3-way image classification set "dataset_split" from GitHub (thanhbien0402/Light-Detection); label vocabulary: light off, red light, yellow light.

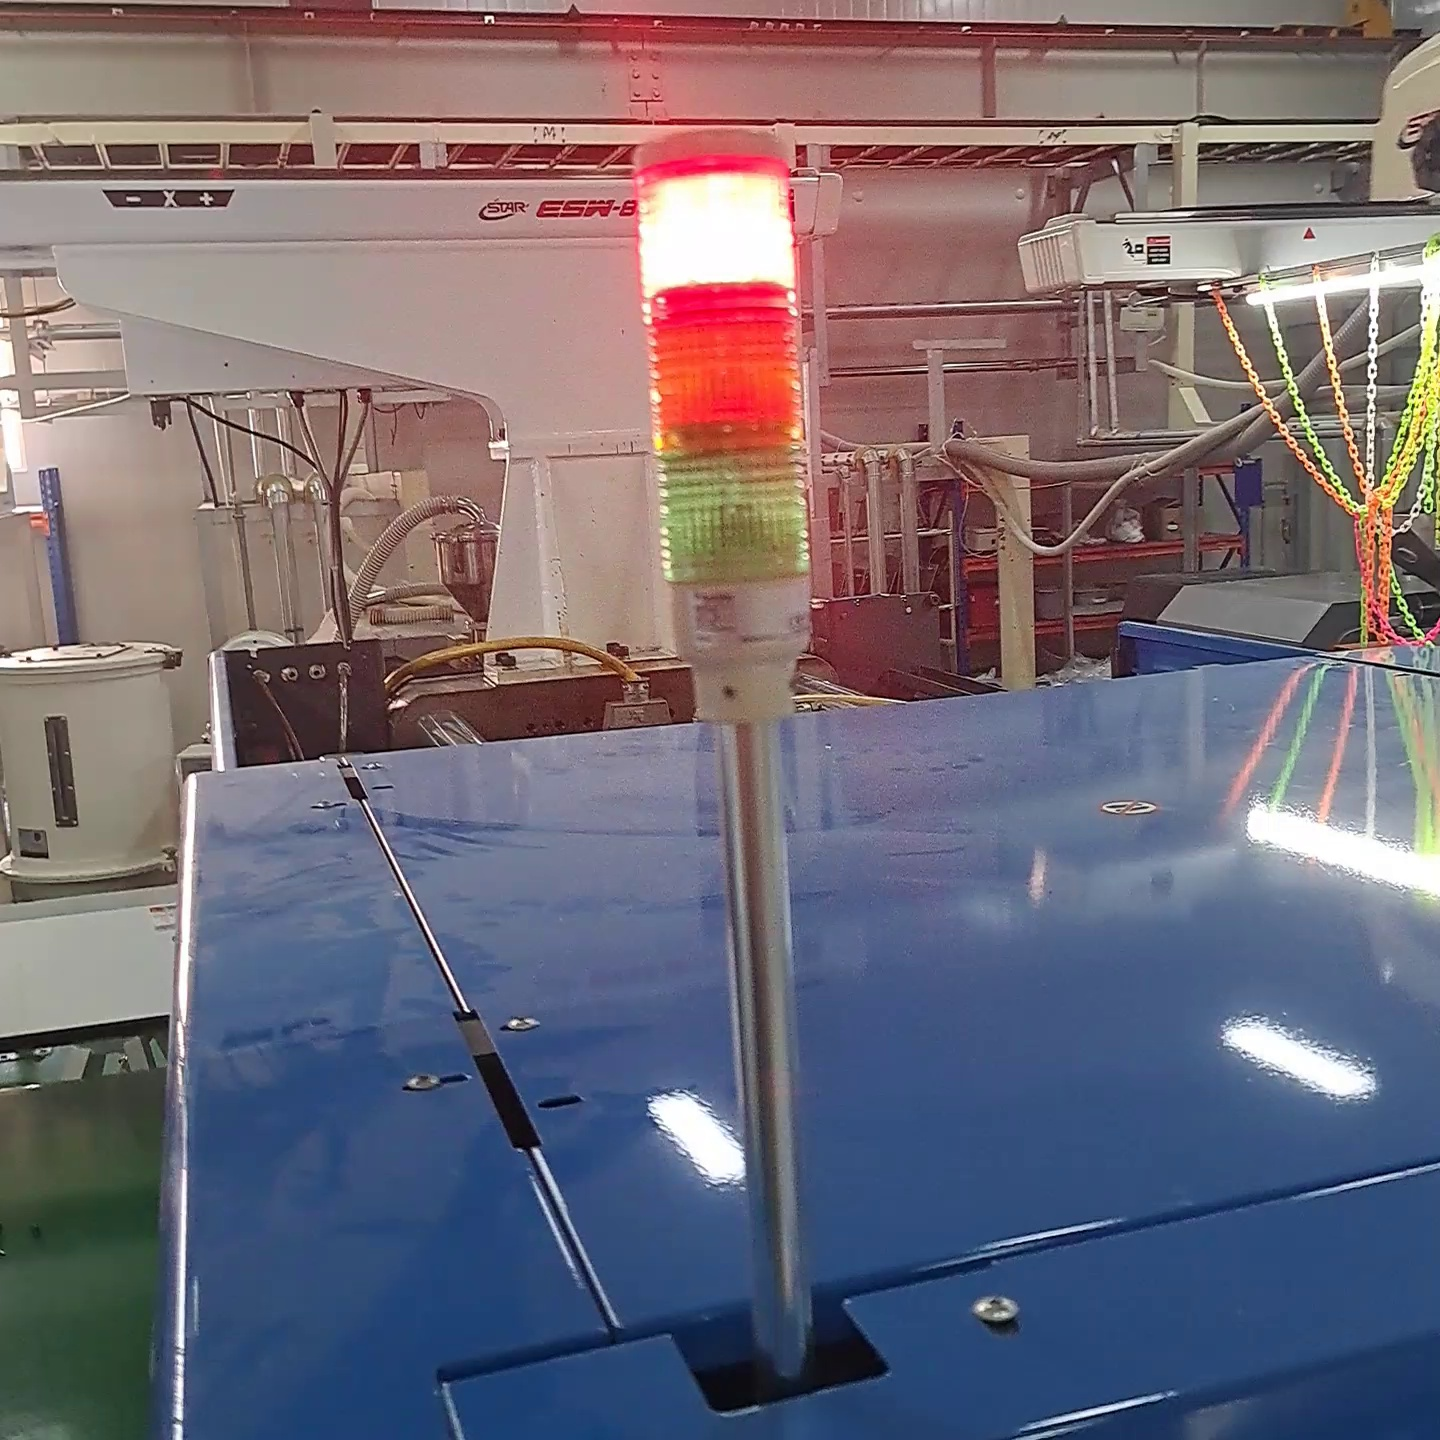
Label: red light

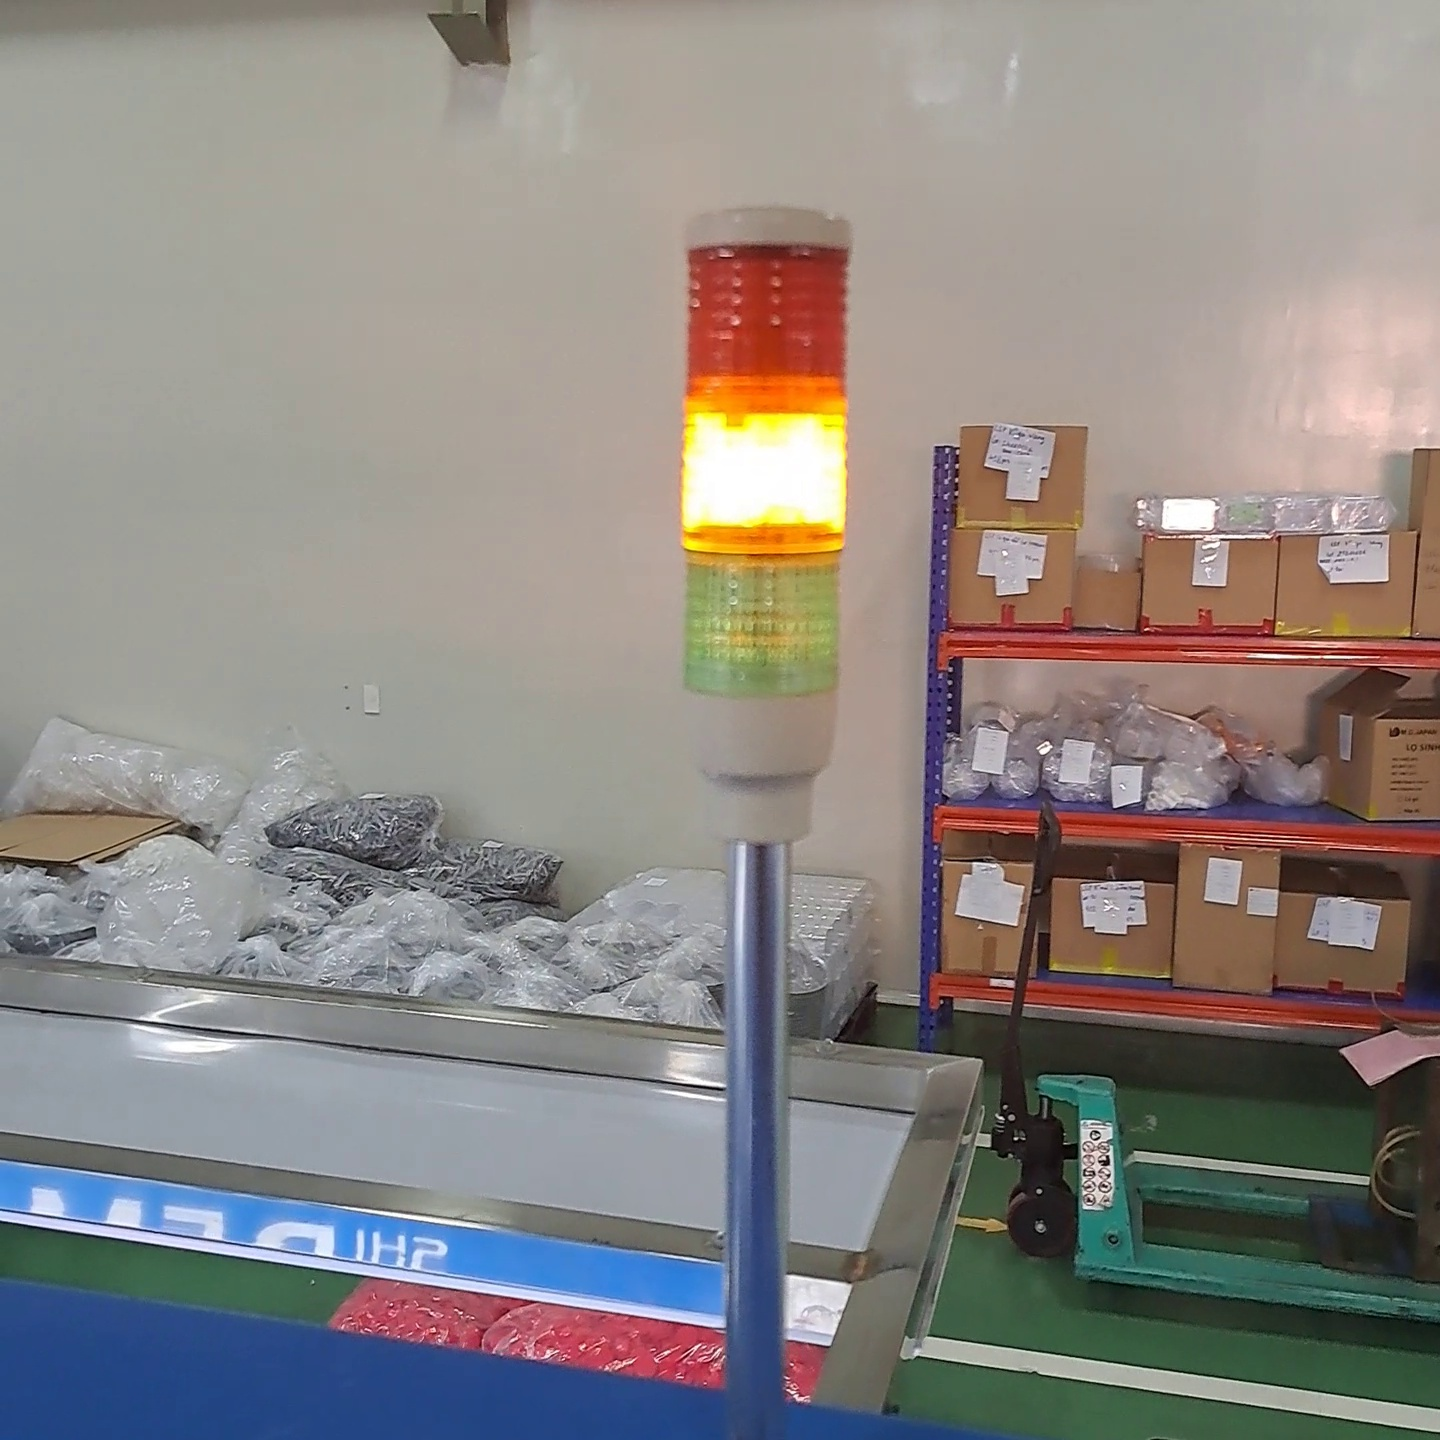
Label: yellow light

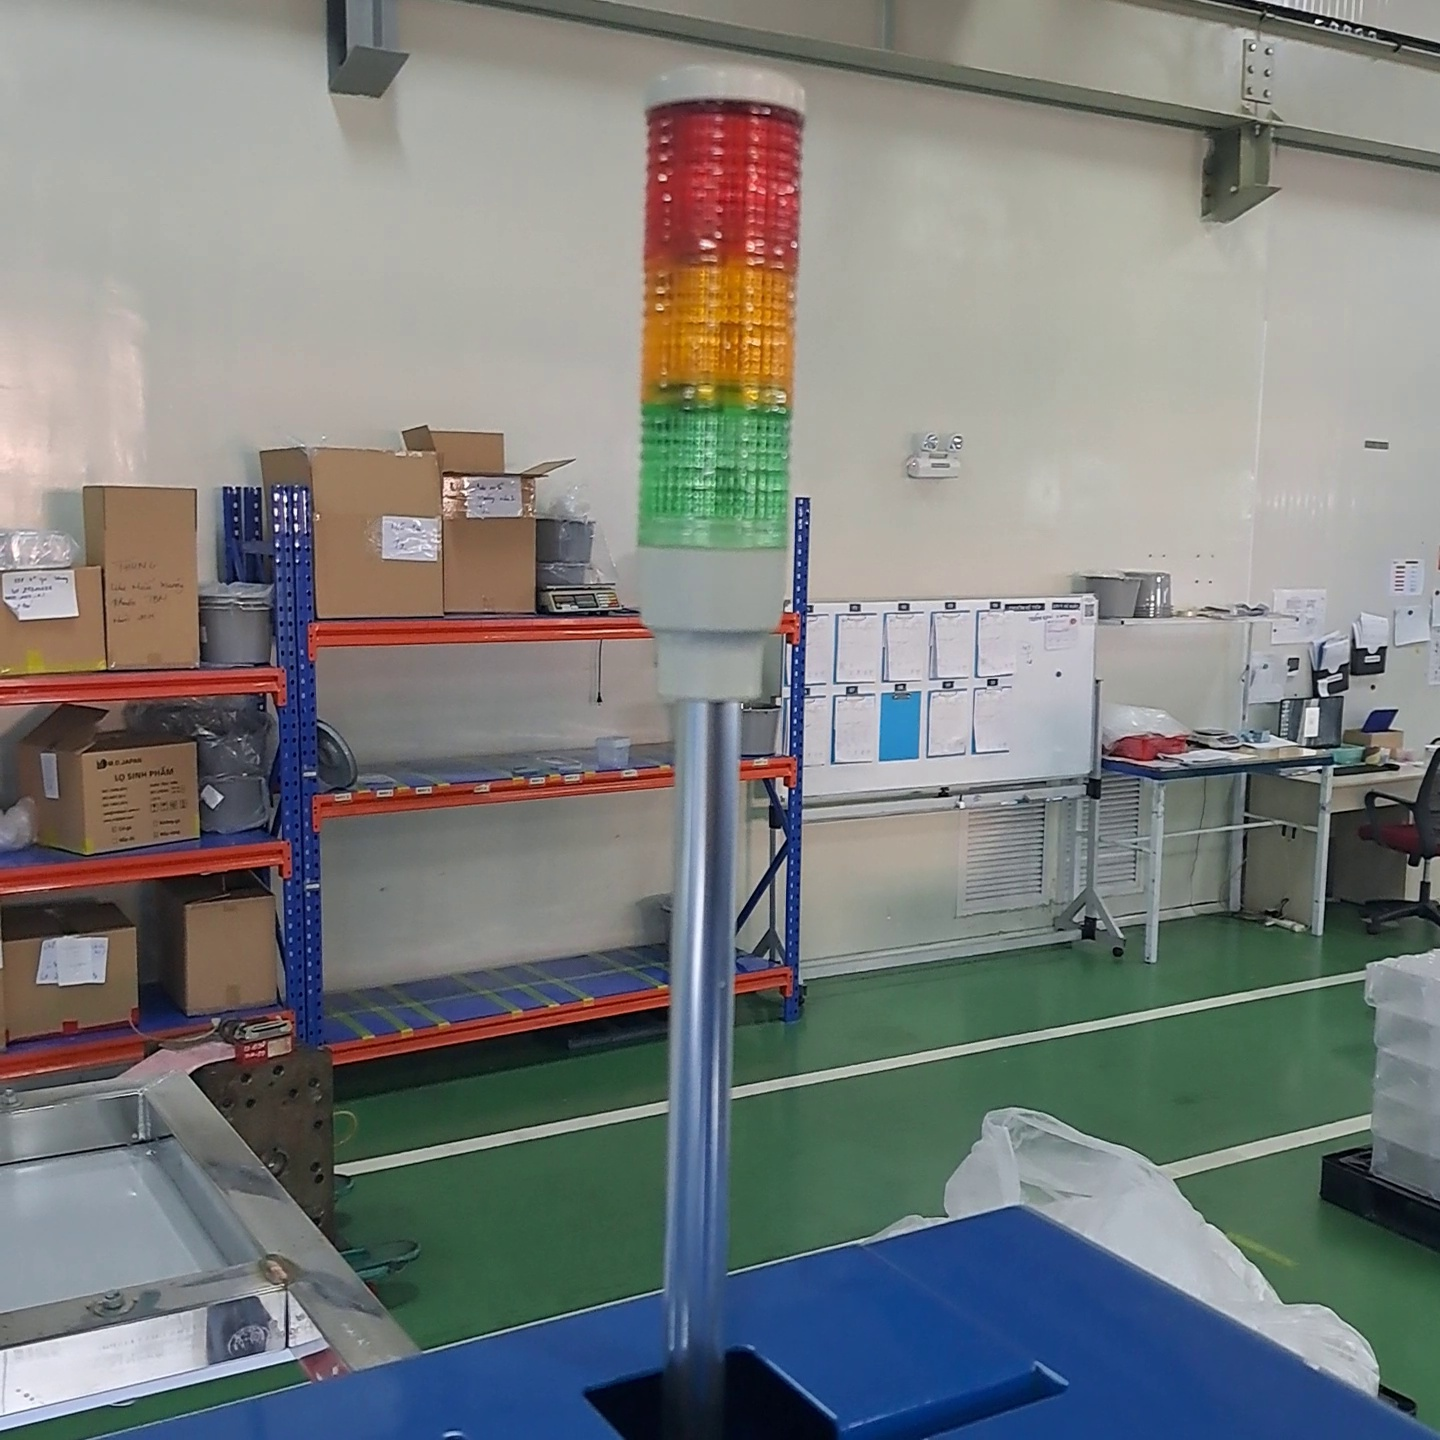
Label: light off

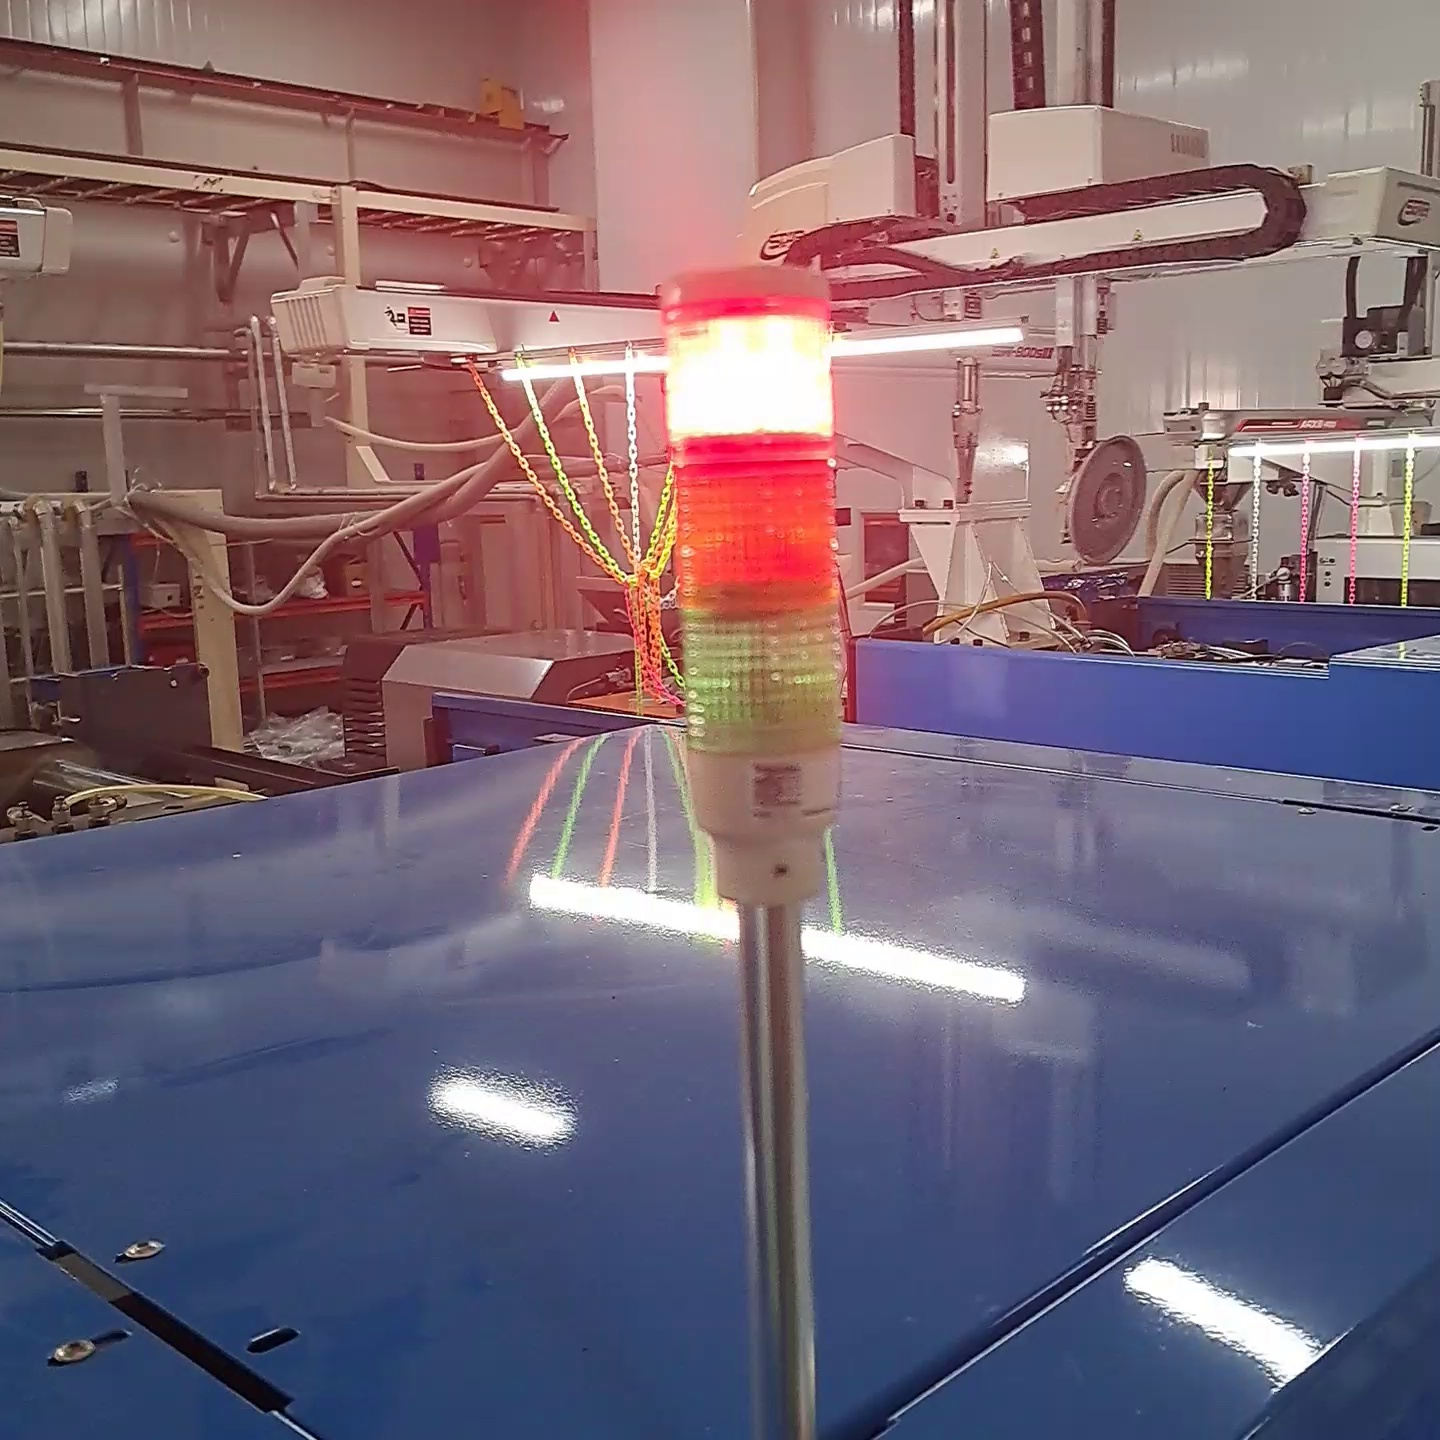
Label: red light

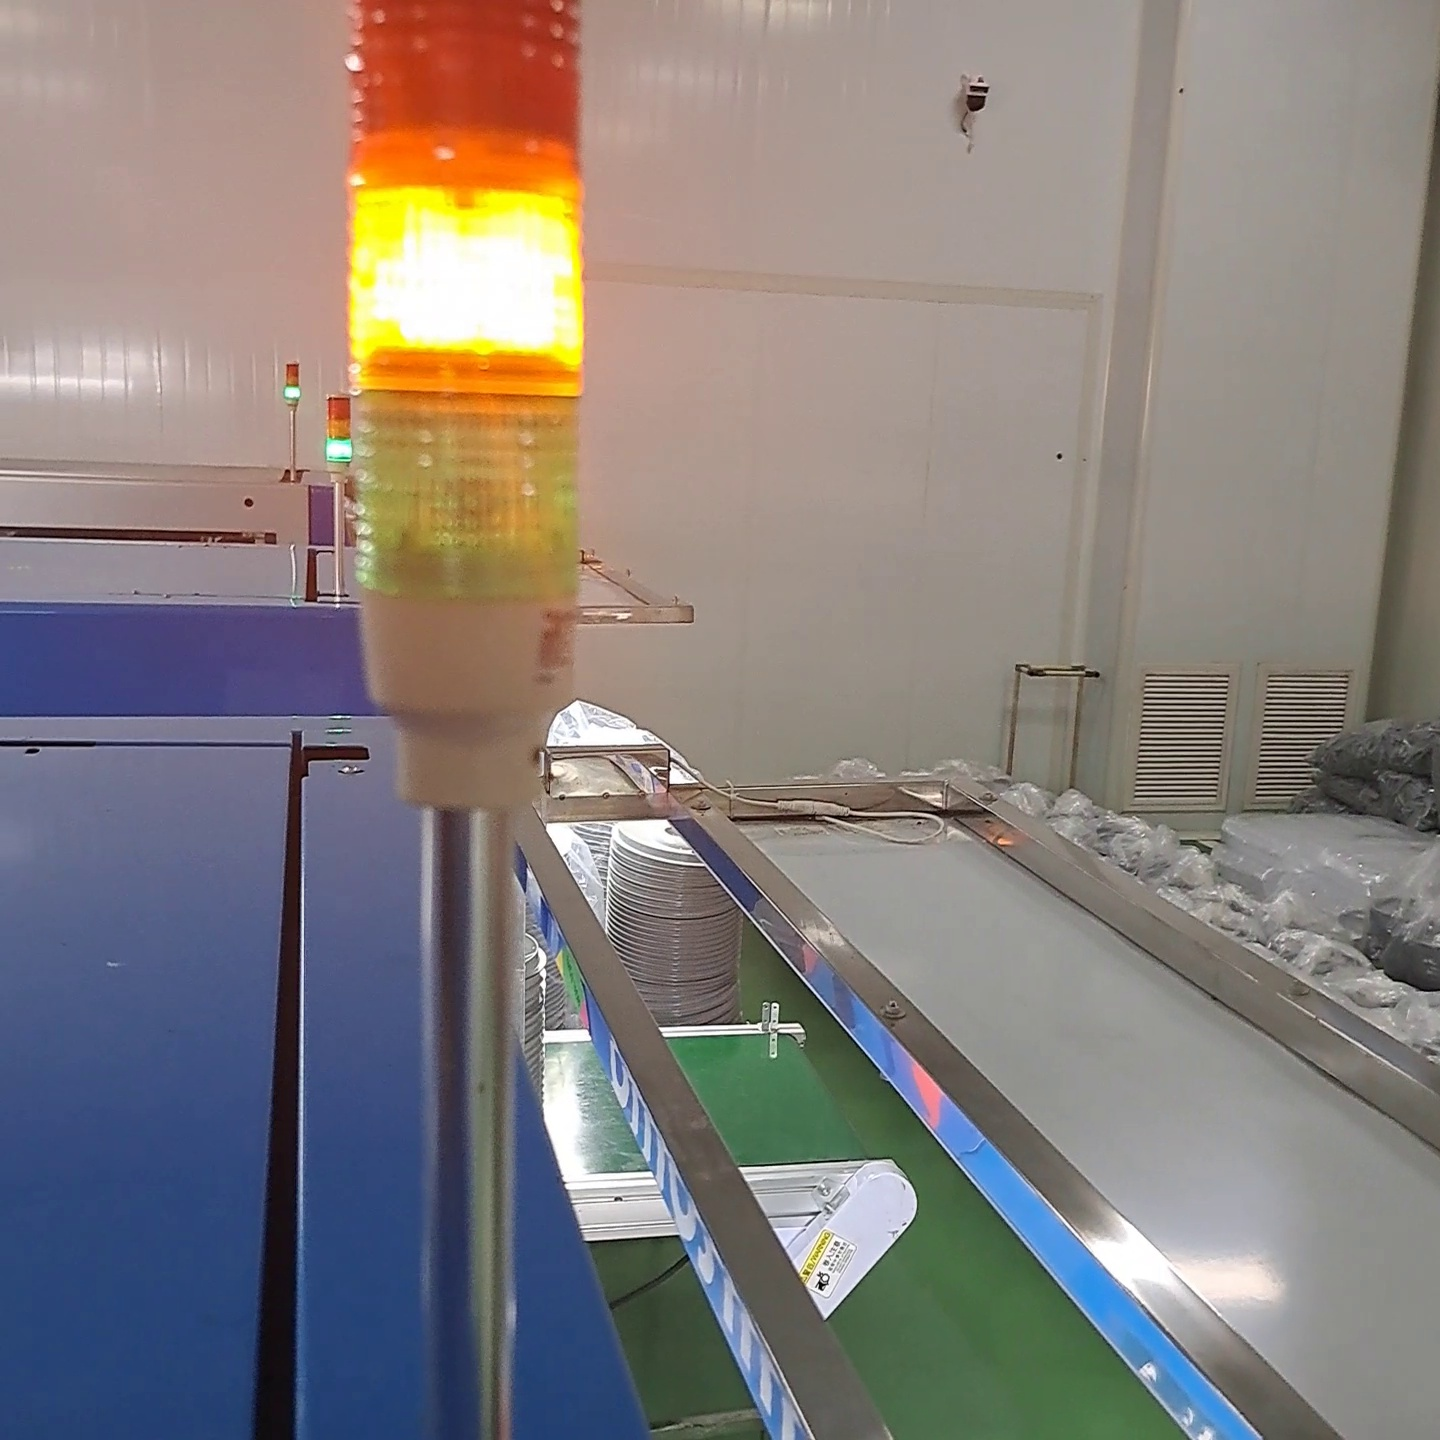
Label: yellow light

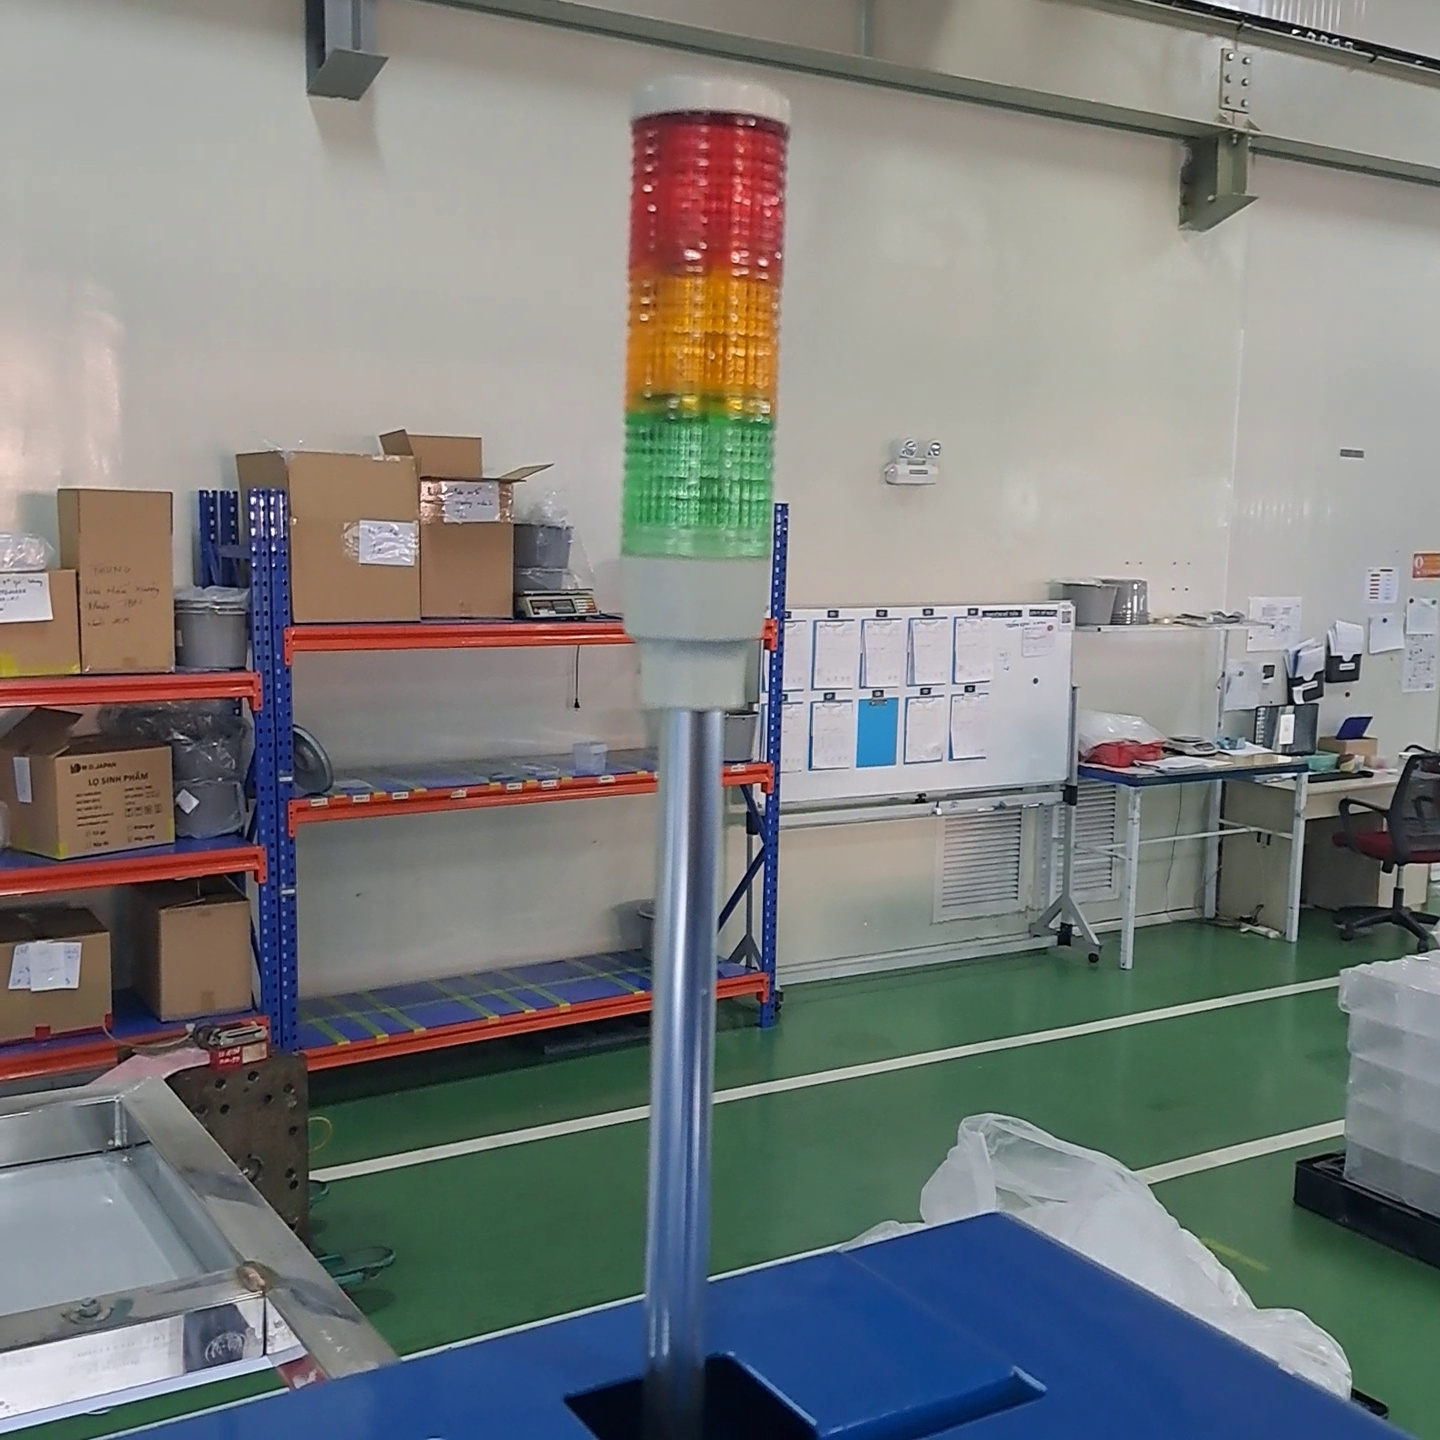
Label: light off
